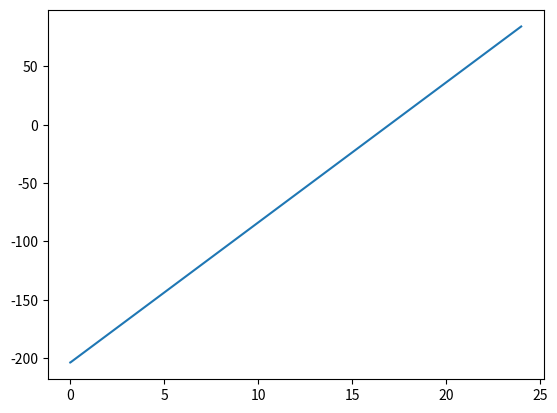

Python code for this plot:
import math ;
import matplotlib.pyplot as plt
import numpy as  np;
if __name__ == "__main__":
    t=[]
    pt=[]
 
    elem=2*325*1000 # نسبة الاسبرين
    h=22
    k=-math.log(0.5)/h
    pv=3000 # البلازمه
    dt=0.01 #تغير بالزمن
    tt=24 #ساعة
    q=1
  
    d=0.12*q
    for i in range(int(tt/dt)):
        elem= k*elem*dt # نسبة التناقص بالسنة
        q=q-elem
         
        if(tt%8==0):
            q=q+d
        t.append(i*dt)
        pt.append(q)
    
    plt.plot(t,pt)  
    plt.show()    

    
